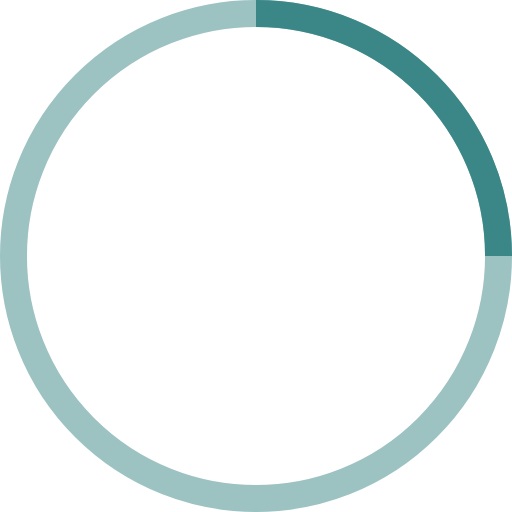
t = 0.00 s
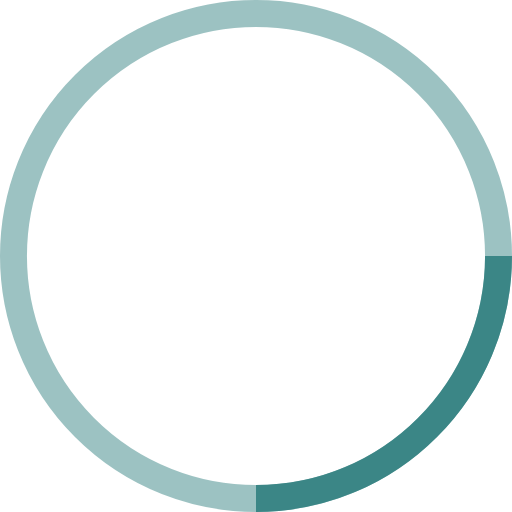
t = 0.25 s
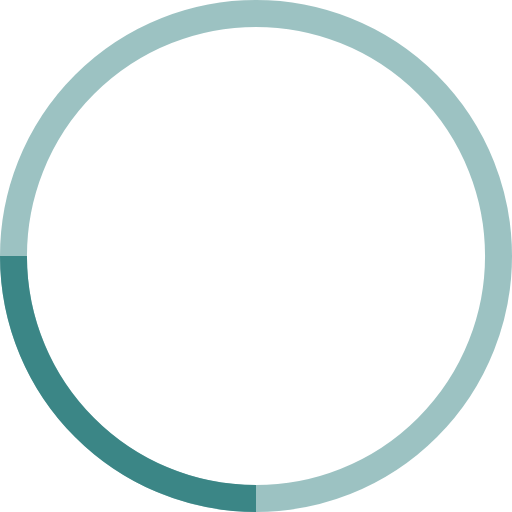
t = 0.50 s
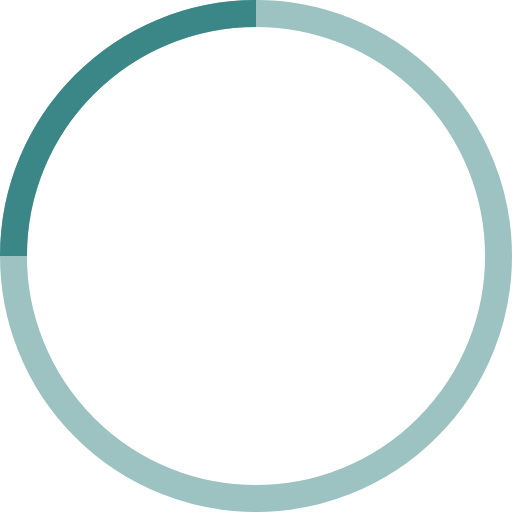
t = 0.75 s

The animated SVG that drew these frames (rendered in a browser with its animation timeline set to each time). Animation: 1 SMIL element (animateTransform=1); one cycle of 1.00 s, repeats indefinitely.

<!-- By Sam Herbert (@sherb), for everyone. More @ http://goo.gl/7AJzbL -->
<svg width="38" height="38" viewBox="0 0 38 38" xmlns="http://www.w3.org/2000/svg" stroke="#3B8686">
    <g fill="none" fill-rule="evenodd">
        <g transform="translate(1 1)" stroke-width="2">
            <circle stroke-opacity=".5" cx="18" cy="18" r="18"/>
            <path d="M36 18c0-9.94-8.06-18-18-18">
                <animateTransform
                    attributeName="transform"
                    type="rotate"
                    from="0 18 18"
                    to="360 18 18"
                    dur="1s"
                    repeatCount="indefinite"/>
            </path>
        </g>
    </g>
</svg>
